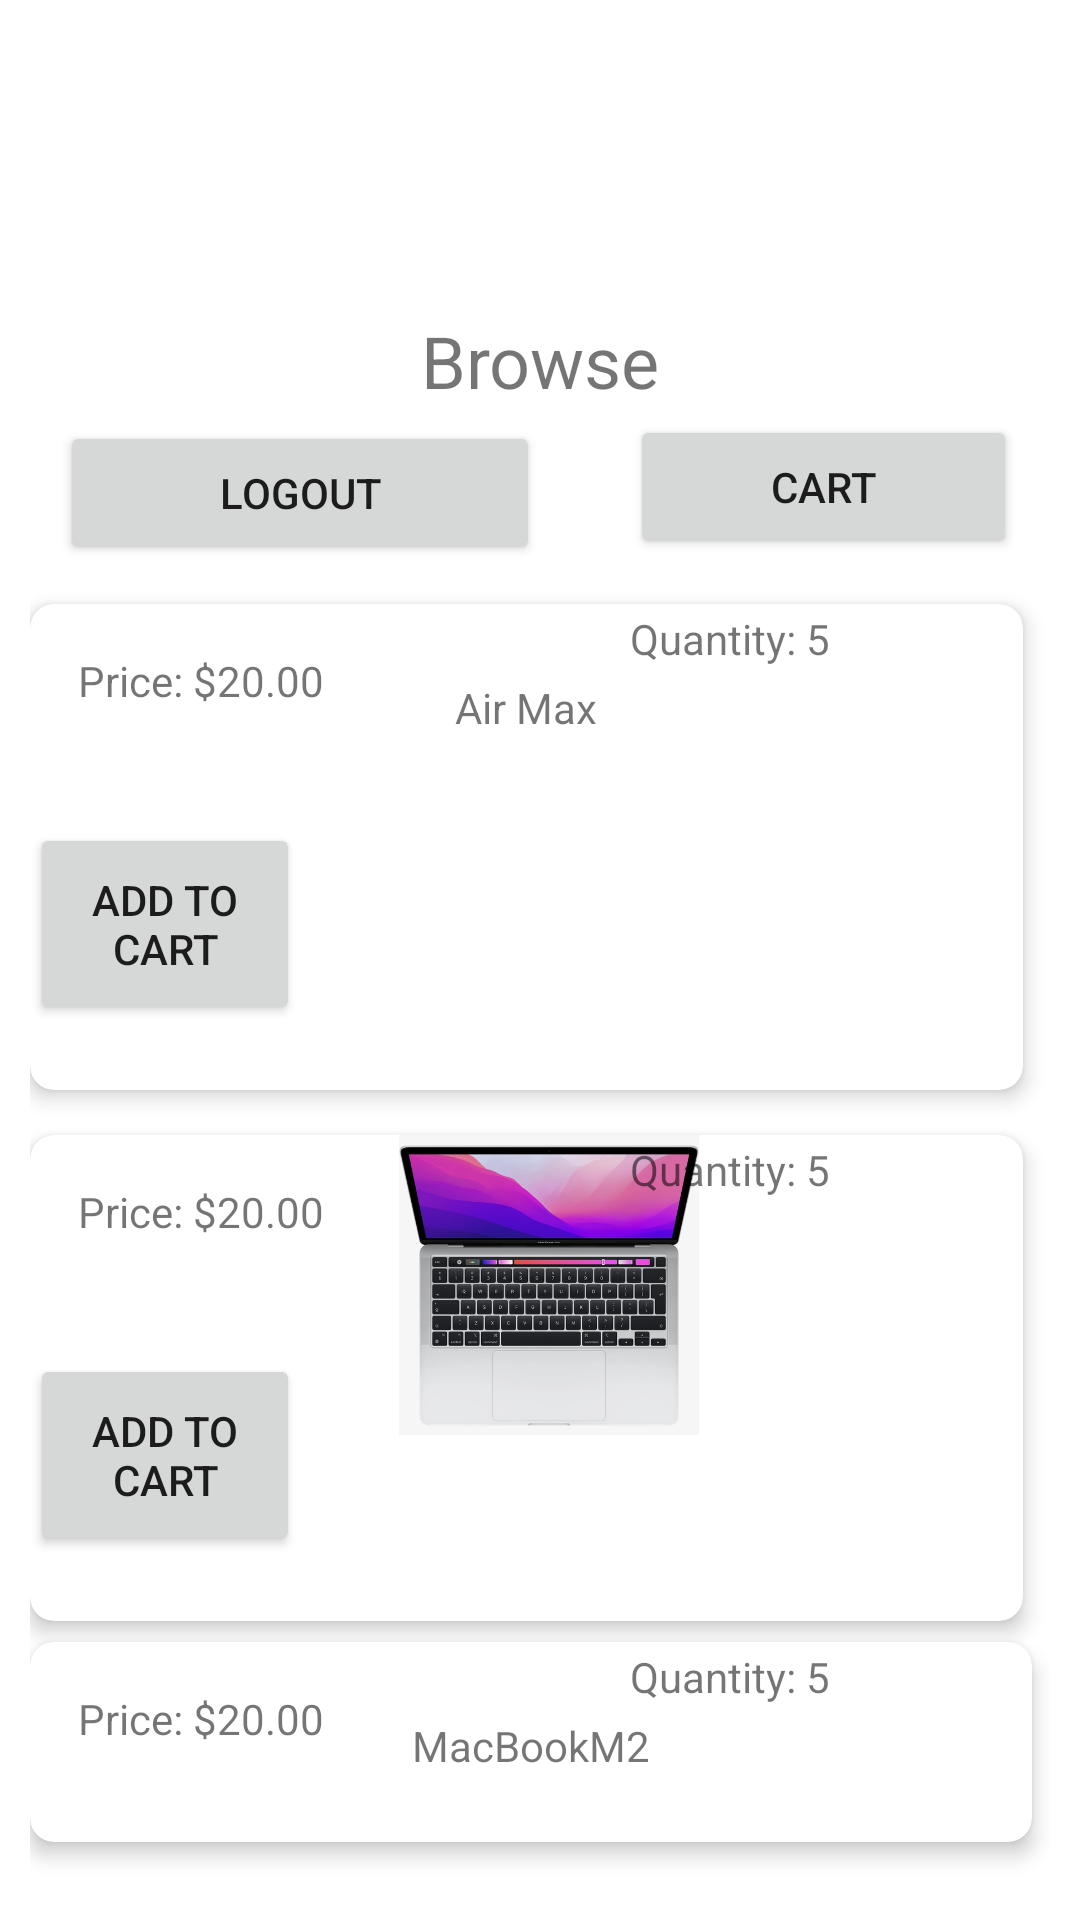

Reconstruct the res/layout file that produces this screen, plus the resources it refers to.
<!-- AndroidManifest.xml: application theme Theme.MonteStore -->
<!-- res/layout/activity_browse.xml -->
<?xml version="1.0" encoding="utf-8"?>
<RelativeLayout xmlns:android="http://schemas.android.com/apk/res/android"
    xmlns:app="http://schemas.android.com/apk/res-auto"
    xmlns:tools="http://schemas.android.com/tools"
    android:layout_width="match_parent"
    android:layout_height="match_parent"
    android:padding="10dp"
    tools:context=".browse">

    <TextView
        android:id="@+id/browse_title"
        android:layout_width="match_parent"
        android:layout_height="wrap_content"
        android:layout_alignParentTop="true"
        android:layout_marginTop="94dp"
        android:gravity="center"
        android:text="Browse"
        android:textSize="24sp" />

    <Button
        android:id="@+id/btncart"
        android:layout_width="190dp"
        android:layout_height="wrap_content"
        android:layout_below="@+id/browse_title"
        android:layout_alignParentEnd="true"
        android:layout_marginStart="200dp"
        android:layout_marginTop="2dp"
        android:layout_marginEnd="11dp"
        android:text="Cart" />

    <Button
        android:id="@+id/btnlogout"
        android:layout_width="160dp"
        android:layout_height="wrap_content"
        android:layout_below="@+id/browse_title"
        android:layout_alignParentStart="true"
        android:layout_marginStart="10dp"
        android:layout_marginTop="4dp"
        android:text="Logout" />
    
    <androidx.cardview.widget.CardView
        android:id="@+id/card_view1"
        android:layout_width="393dp"
        android:layout_height="162dp"
        android:layout_below="@+id/btncart"
        android:layout_alignParentStart="true"
        android:layout_alignParentEnd="true"
        android:layout_marginStart="0dp"
        android:layout_marginTop="15dp"
        android:layout_marginEnd="9dp"
        app:cardCornerRadius="8dp"
        app:cardElevation="4dp">

        <TextView
            android:id="@+id/headphones_title"
            android:layout_width="match_parent"
            android:layout_height="wrap_content"
            android:layout_below="@+id/btnlogout"
            android:gravity="center_horizontal"
            android:padding="25dp"
            android:text="@string/air_max" />

        <ImageView
            android:id="@+id/Headphones_image"
            android:layout_width="346dp"
            android:layout_height="100dp"
            android:src="@drawable/headphones" />

        <TextView
            android:id="@+id/headphones_price"
            android:layout_width="wrap_content"
            android:layout_height="wrap_content"
            android:layout_below="@+id/product_description"
            android:padding="16dp"
            android:text="Price: $20.00" />

        <TextView
            android:id="@+id/headphones_quantity"
            android:layout_width="wrap_content"
            android:layout_height="wrap_content"
            android:layout_below="@+id/product_price"
            android:layout_marginStart="200dp"
            android:layout_marginTop="2dp"
            android:layout_marginEnd="11dp"
            android:text="Quantity: 5" />

        <Button
            android:id="@+id/headphones_to_cart"
            android:layout_width="wrap_content"
            android:layout_height="wrap_content"
            android:layout_below="@+id/product_price"
            android:layout_alignParentEnd="true"
            android:layout_marginTop="73dp"
            android:layout_marginEnd="241dp"
            android:padding="16dp"
            android:text="Add to Cart" />

    </androidx.cardview.widget.CardView>
        

    <androidx.cardview.widget.CardView
        android:id="@+id/card_view2"
        android:layout_width="392dp"
        android:layout_height="162dp"
        android:layout_below="@id/card_view1"
        android:layout_alignParentStart="true"
        android:layout_alignParentEnd="true"
        android:layout_marginStart="0dp"
        android:layout_marginTop="15dp"
        android:layout_marginEnd="9dp"
        app:cardCornerRadius="8dp"
        app:cardElevation="4dp">

        <TextView
            android:id="@+id/m2_title"
            android:layout_width="match_parent"
            android:layout_height="wrap_content"
            android:layout_below="@+id/btnlogout"
            android:gravity="center_horizontal"
            android:padding="25dp"
            android:text="@string/macbookm2" />

        <ImageView
            android:id="@+id/m2_image"
            android:layout_width="346dp"
            android:layout_height="100dp"
            android:src="@drawable/m2" />

        <TextView
            android:id="@+id/m2_price"
            android:layout_width="wrap_content"
            android:layout_height="wrap_content"
            android:layout_below="@+id/product_description"
            android:padding="16dp"
            android:text="Price: $20.00" />

        <TextView
            android:id="@+id/m2_quantity"
            android:layout_width="wrap_content"
            android:layout_height="wrap_content"
            android:layout_below="@+id/product_price"
            android:layout_marginStart="200dp"
            android:layout_marginTop="2dp"
            android:layout_marginEnd="11dp"
            android:text="Quantity: 5" />

        <Button
            android:id="@+id/m2_to_cart"
            android:layout_width="wrap_content"
            android:layout_height="wrap_content"
            android:layout_below="@+id/product_price"
            android:layout_alignParentEnd="true"
            android:layout_marginTop="73dp"
            android:layout_marginEnd="241dp"
            android:padding="16dp"
            android:text="Add to Cart" />


    </androidx.cardview.widget.CardView>

    <androidx.cardview.widget.CardView
        android:id="@+id/card_view3"
        android:layout_width="395dp"
        android:layout_height="167dp"
        android:layout_below="@id/card_view2"
        android:layout_alignParentStart="true"
        android:layout_alignParentEnd="true"
        android:layout_marginStart="0dp"
        android:layout_marginTop="7dp"
        android:layout_marginEnd="6dp"
        android:layout_marginBottom="16dp"
        app:cardCornerRadius="8dp"
        app:cardElevation="4dp">

        <TextView
            android:id="@+id/watch_title"
            android:layout_width="match_parent"
            android:layout_height="wrap_content"
            android:layout_below="@+id/btnlogout"
            android:gravity="center_horizontal"
            android:padding="25dp"
            android:text="@string/macbookm2" />

        <ImageView
            android:id="@+id/watch_image"
            android:layout_width="346dp"
            android:layout_height="100dp"
            android:src="@drawable/watch" />

        <TextView
            android:id="@+id/watch_price"
            android:layout_width="wrap_content"
            android:layout_height="wrap_content"
            android:layout_below="@+id/product_description"
            android:padding="16dp"
            android:text="Price: $20.00" />

        <TextView
            android:id="@+id/watch_quantity"
            android:layout_width="wrap_content"
            android:layout_height="wrap_content"
            android:layout_below="@+id/product_price"
            android:layout_marginStart="200dp"
            android:layout_marginTop="2dp"
            android:layout_marginEnd="11dp"
            android:text="Quantity: 5" />

        <Button
            android:id="@+id/watch_to_cart"
            android:layout_width="wrap_content"
            android:layout_height="wrap_content"
            android:layout_below="@+id/product_price"
            android:layout_alignParentEnd="true"
            android:layout_marginTop="73dp"
            android:layout_marginEnd="241dp"
            android:padding="16dp"
            android:text="Add to Cart" />
    </androidx.cardview.widget.CardView>

    <TextView
        android:id="@+id/textView3"
        android:layout_width="391dp"
        android:layout_height="56dp"
        android:layout_alignParentTop="true"
        android:layout_alignParentEnd="true"
        android:layout_marginTop="10dp"
        android:layout_marginEnd="10dp"
       android:gravity="center" />


</RelativeLayout>
<!-- resources referenced by this layout -->
<resources>
  <!-- drawable m2: webp bitmap (drawable, 43574 bytes) -->
  <string name="air_max">Air Max</string>
  <string name="macbookm2">MacBookM2</string>
  <style name="Theme.MonteStore" parent="Theme.MaterialComponents.DayNight.DarkActionBar">
          
          <item name="colorPrimary">@color/purple_500</item>
          <item name="colorPrimaryVariant">@color/purple_700</item>
          <item name="colorOnPrimary">@color/white</item>
          
          <item name="colorSecondary">@color/teal_200</item>
          <item name="colorSecondaryVariant">@color/teal_700</item>
          <item name="colorOnSecondary">@color/black</item>
          
          <item name="android:statusBarColor">?attr/colorPrimaryVariant</item>
          
      </style>
  <!-- not gathered from this repository: default colours our renderer supplied (Android Studio template values) -->
  <color name="purple_500">#FF6200EE</color>
  <color name="purple_700">#FF3700B3</color>
  <color name="teal_200">#FF03DAC5</color>
  <color name="teal_700">#FF018786</color>
  <color name="black">#FF000000</color>
  <color name="white">#FFFFFFFF</color>
</resources>
